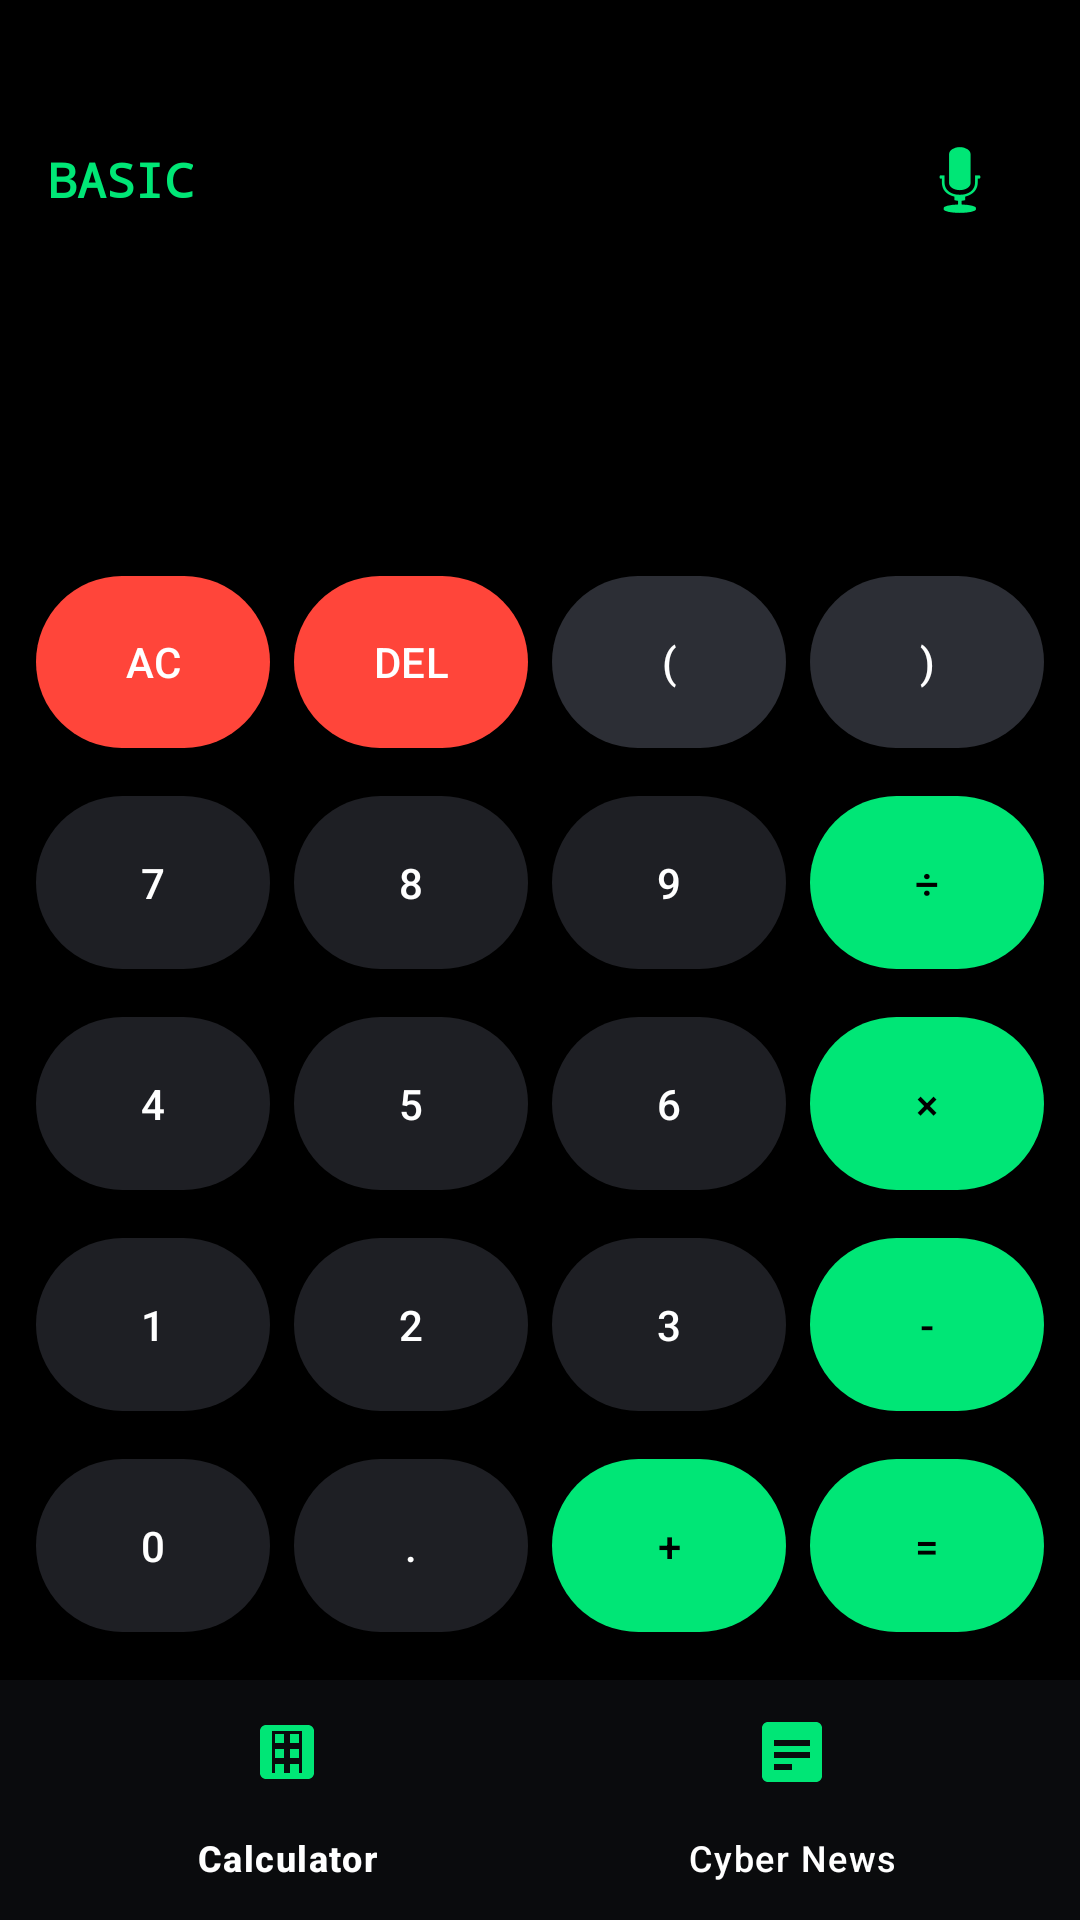

Layout XML and referenced resources for this Android screen:
<!-- AndroidManifest.xml: application theme Theme.CipherMatrix -->
<!-- res/layout/activity_main.xml -->
<?xml version="1.0" encoding="utf-8"?>
<androidx.constraintlayout.widget.ConstraintLayout
    xmlns:android="http://schemas.android.com/apk/res/android"
    xmlns:app="http://schemas.android.com/apk/res-auto"
    android:layout_width="match_parent"
    android:layout_height="match_parent"
    android:background="#000000">

    <LinearLayout
        android:id="@+id/layout_header"
        android:layout_width="match_parent"
        android:layout_height="wrap_content"
        android:orientation="horizontal"
        android:gravity="center_vertical"
        android:paddingStart="16dp"
        android:paddingEnd="16dp"
        android:paddingTop="36dp"
        android:paddingBottom="16dp"
        app:layout_constraintTop_toTopOf="parent">
        <TextView android:layout_width="wrap_content" android:layout_height="wrap_content" android:text="BASIC" android:textColor="#00E676" android:textSize="16sp" android:fontFamily="monospace" android:textStyle="bold"/>
        <View android:layout_width="0dp" android:layout_height="0dp" android:layout_weight="1" />
        <ImageButton android:id="@+id/btn_mic" android:layout_width="48dp" android:layout_height="48dp" android:src="@android:drawable/ic_btn_speak_now" app:tint="#00E676" android:background="?attr/selectableItemBackgroundBorderless" />
    </LinearLayout>

    <LinearLayout
        android:id="@+id/layout_display"
        android:layout_width="match_parent"
        android:layout_height="0dp"
        android:orientation="vertical"
        android:gravity="end|bottom"
        android:padding="24dp"
        app:layout_constraintTop_toBottomOf="@id/layout_header"
        app:layout_constraintBottom_toTopOf="@id/layout_buttons"
        app:layout_constraintVertical_weight="1">
        <TextView android:id="@+id/tv_expression" android:layout_width="wrap_content" android:layout_height="wrap_content" android:textColor="#757A82" android:textSize="24sp"/>
        <TextView android:id="@+id/tv_display" android:layout_width="wrap_content" android:layout_height="wrap_content" android:text="0" android:textColor="#FFFFFF" android:textSize="60sp" android:textStyle="bold"/>
    </LinearLayout>

    <LinearLayout
        android:id="@+id/layout_buttons"
        android:layout_width="match_parent"
        android:layout_height="0dp"
        android:orientation="vertical"
        android:padding="8dp"
        app:layout_constraintBottom_toTopOf="@id/bottom_navigation"
        app:layout_constraintHeight_percent="0.6">

        
        <LinearLayout android:layout_width="match_parent" android:layout_height="0dp" android:layout_weight="1" android:orientation="horizontal">
            <com.google.android.material.button.MaterialButton android:layout_width="0dp" android:layout_height="match_parent" android:layout_weight="1" android:layout_margin="4dp" android:text="AC" android:textColor="#FFFFFF" android:onClick="onNumberClick" app:backgroundTint="#FF453A" />
            <com.google.android.material.button.MaterialButton android:layout_width="0dp" android:layout_height="match_parent" android:layout_weight="1" android:layout_margin="4dp" android:text="DEL" android:textColor="#FFFFFF" android:onClick="onNumberClick" app:backgroundTint="#FF453A" />
            <com.google.android.material.button.MaterialButton android:layout_width="0dp" android:layout_height="match_parent" android:layout_weight="1" android:layout_margin="4dp" android:text="(" android:textColor="#FFFFFF" android:onClick="onNumberClick" app:backgroundTint="#2C2E35" />
            <com.google.android.material.button.MaterialButton android:layout_width="0dp" android:layout_height="match_parent" android:layout_weight="1" android:layout_margin="4dp" android:text=")" android:textColor="#FFFFFF" android:onClick="onNumberClick" app:backgroundTint="#2C2E35" />
        </LinearLayout>

        
        <LinearLayout android:layout_width="match_parent" android:layout_height="0dp" android:layout_weight="1" android:orientation="horizontal">
            <com.google.android.material.button.MaterialButton android:layout_width="0dp" android:layout_height="match_parent" android:layout_weight="1" android:layout_margin="4dp" android:text="7" android:textColor="#FFFFFF" android:onClick="onNumberClick" app:backgroundTint="#1E1F24" />
            <com.google.android.material.button.MaterialButton android:layout_width="0dp" android:layout_height="match_parent" android:layout_weight="1" android:layout_margin="4dp" android:text="8" android:textColor="#FFFFFF" android:onClick="onNumberClick" app:backgroundTint="#1E1F24" />
            <com.google.android.material.button.MaterialButton android:layout_width="0dp" android:layout_height="match_parent" android:layout_weight="1" android:layout_margin="4dp" android:text="9" android:textColor="#FFFFFF" android:onClick="onNumberClick" app:backgroundTint="#1E1F24" />
            <com.google.android.material.button.MaterialButton android:layout_width="0dp" android:layout_height="match_parent" android:layout_weight="1" android:layout_margin="4dp" android:text="÷" android:textColor="#000000" android:onClick="onNumberClick" app:backgroundTint="#00E676" />
        </LinearLayout>

        
        <LinearLayout android:layout_width="match_parent" android:layout_height="0dp" android:layout_weight="1" android:orientation="horizontal">
            <com.google.android.material.button.MaterialButton android:layout_width="0dp" android:layout_height="match_parent" android:layout_weight="1" android:layout_margin="4dp" android:text="4" android:textColor="#FFFFFF" android:onClick="onNumberClick" app:backgroundTint="#1E1F24" />
            <com.google.android.material.button.MaterialButton android:layout_width="0dp" android:layout_height="match_parent" android:layout_weight="1" android:layout_margin="4dp" android:text="5" android:textColor="#FFFFFF" android:onClick="onNumberClick" app:backgroundTint="#1E1F24" />
            <com.google.android.material.button.MaterialButton android:layout_width="0dp" android:layout_height="match_parent" android:layout_weight="1" android:layout_margin="4dp" android:text="6" android:textColor="#FFFFFF" android:onClick="onNumberClick" app:backgroundTint="#1E1F24" />
            <com.google.android.material.button.MaterialButton android:layout_width="0dp" android:layout_height="match_parent" android:layout_weight="1" android:layout_margin="4dp" android:text="×" android:textColor="#000000" android:onClick="onNumberClick" app:backgroundTint="#00E676" />
        </LinearLayout>

        
        <LinearLayout android:layout_width="match_parent" android:layout_height="0dp" android:layout_weight="1" android:orientation="horizontal">
            <com.google.android.material.button.MaterialButton android:layout_width="0dp" android:layout_height="match_parent" android:layout_weight="1" android:layout_margin="4dp" android:text="1" android:textColor="#FFFFFF" android:onClick="onNumberClick" app:backgroundTint="#1E1F24" />
            <com.google.android.material.button.MaterialButton android:layout_width="0dp" android:layout_height="match_parent" android:layout_weight="1" android:layout_margin="4dp" android:text="2" android:textColor="#FFFFFF" android:onClick="onNumberClick" app:backgroundTint="#1E1F24" />
            <com.google.android.material.button.MaterialButton android:layout_width="0dp" android:layout_height="match_parent" android:layout_weight="1" android:layout_margin="4dp" android:text="3" android:textColor="#FFFFFF" android:onClick="onNumberClick" app:backgroundTint="#1E1F24" />
            <com.google.android.material.button.MaterialButton android:layout_width="0dp" android:layout_height="match_parent" android:layout_weight="1" android:layout_margin="4dp" android:text="-" android:textColor="#000000" android:onClick="onNumberClick" app:backgroundTint="#00E676" />
        </LinearLayout>

        
        <LinearLayout android:layout_width="match_parent" android:layout_height="0dp" android:layout_weight="1" android:orientation="horizontal">
            <com.google.android.material.button.MaterialButton android:layout_width="0dp" android:layout_height="match_parent" android:layout_weight="1" android:layout_margin="4dp" android:text="0" android:textColor="#FFFFFF" android:onClick="onNumberClick" app:backgroundTint="#1E1F24" />
            <com.google.android.material.button.MaterialButton android:layout_width="0dp" android:layout_height="match_parent" android:layout_weight="1" android:layout_margin="4dp" android:text="." android:textColor="#FFFFFF" android:onClick="onNumberClick" app:backgroundTint="#1E1F24" />
            <com.google.android.material.button.MaterialButton android:layout_width="0dp" android:layout_height="match_parent" android:layout_weight="1" android:layout_margin="4dp" android:text="+" android:textColor="#000000" android:onClick="onNumberClick" app:backgroundTint="#00E676" />
            <com.google.android.material.button.MaterialButton android:layout_width="0dp" android:layout_height="match_parent" android:layout_weight="1" android:layout_margin="4dp" android:text="=" android:textColor="#000000" android:onClick="onNumberClick" app:backgroundTint="#00E676" />
        </LinearLayout>
    </LinearLayout>

    
    <com.google.android.material.bottomnavigation.BottomNavigationView
        android:id="@+id/bottom_navigation"
        android:layout_width="match_parent"
        android:layout_height="80dp"
        android:background="#0A0B0D"
        app:itemIconTint="#00E676"
        app:itemTextColor="#FFFFFF"
        app:itemIconSize="24dp"
        app:labelVisibilityMode="labeled"
        app:menu="@menu/bottom_nav_menu"
        app:layout_constraintBottom_toBottomOf="parent" />

</androidx.constraintlayout.widget.ConstraintLayout>
<!-- resources referenced by this layout -->
<resources>
  <style name="Theme.CipherMatrix" parent="Base.Theme.CipherMatrix" />
  <style name="Base.Theme.CipherMatrix" parent="Theme.Material3.DayNight.NoActionBar">
          
          
      </style>
</resources>
